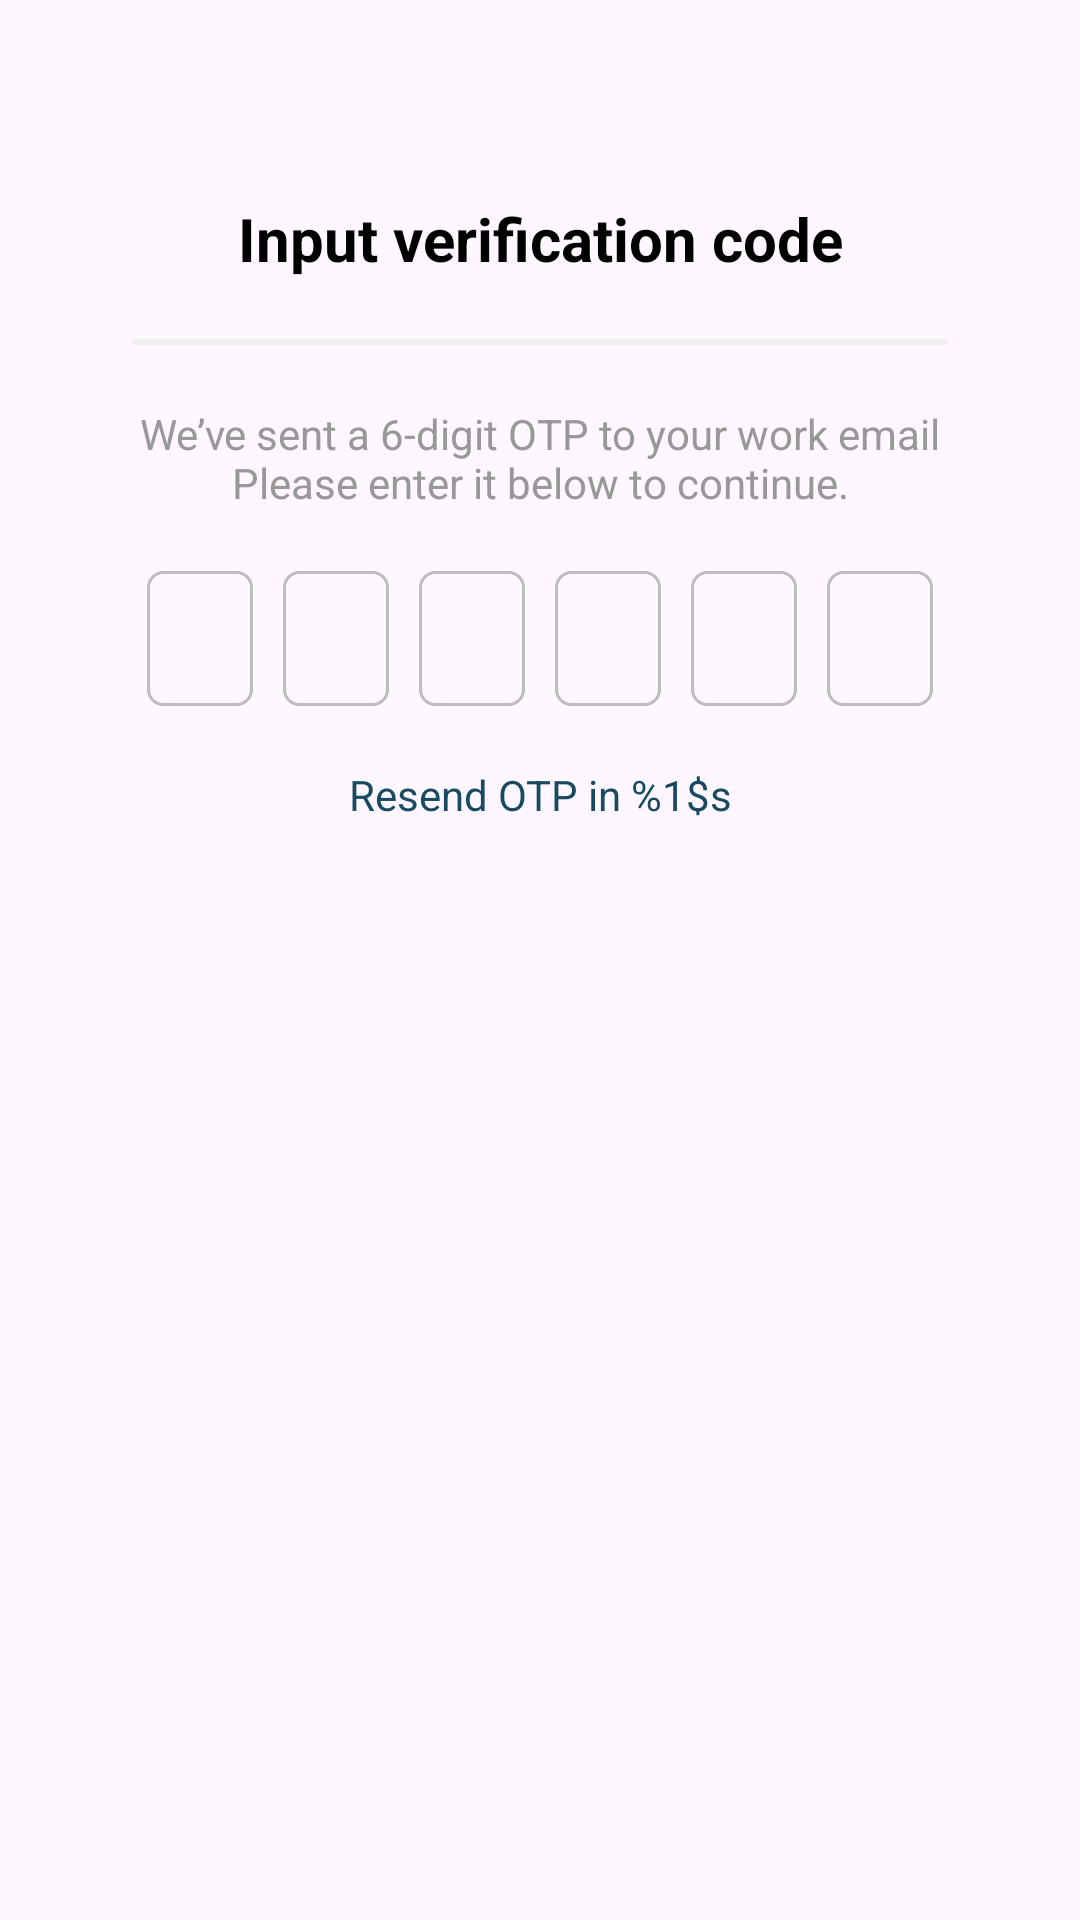

Write the Android layout XML for this screen, with the resource values it uses.
<!-- AndroidManifest.xml: application theme Theme.WolibaPracticalTask -->
<!-- res/layout/fragment_otp.xml -->
<?xml version="1.0" encoding="utf-8"?>
<androidx.constraintlayout.widget.ConstraintLayout xmlns:android="http://schemas.android.com/apk/res/android"
    xmlns:app="http://schemas.android.com/apk/res-auto"
    android:id="@+id/background"
    android:layout_width="match_parent"
    android:layout_height="match_parent"
    android:background="@drawable/background1">

    <androidx.constraintlayout.widget.ConstraintLayout
        android:id="@+id/loginLayout"
        android:layout_width="match_parent"
        android:layout_height="wrap_content"
        android:layout_marginStart="@dimen/_20dp"
        android:layout_marginTop="@dimen/_42dp"
        android:layout_marginEnd="@dimen/_20dp"
        android:background="@drawable/bg_login_card"
        android:elevation="@dimen/_5dp"
        android:padding="@dimen/_24dp"
        app:layout_constraintEnd_toEndOf="parent"
        app:layout_constraintStart_toStartOf="parent"
        app:layout_constraintTop_toTopOf="parent">

        <androidx.appcompat.widget.AppCompatTextView
            android:id="@+id/tvLoginTitle"
            android:layout_width="0dp"
            android:layout_height="wrap_content"
            android:gravity="center"
            android:text="@string/input_verification_code"
            android:textColor="@color/black"
            android:textSize="@dimen/_20sp"
            android:textStyle="bold"
            app:layout_constraintEnd_toEndOf="parent"
            app:layout_constraintStart_toStartOf="parent"
            app:layout_constraintTop_toTopOf="parent" />

        <View
            android:id="@+id/vwDivider"
            android:layout_width="match_parent"
            android:layout_height="@dimen/_2dp"
            android:layout_marginTop="@dimen/_20dp"
            android:background="@color/gray"
            app:layout_constraintStart_toStartOf="parent"
            app:layout_constraintTop_toBottomOf="@id/tvLoginTitle" />

        <androidx.appcompat.widget.AppCompatTextView
            android:id="@+id/tvFirstName"
            android:layout_width="wrap_content"
            android:layout_height="wrap_content"
            android:layout_marginTop="@dimen/_20dp"
            android:text="@string/we_ve_sent_a_6_digit_otp_to_your_work_email_please_enter_it_below_to_continue"
            android:textAlignment="center"
            android:textColor="@color/span_gray"
            android:textSize="@dimen/_14sp"
            app:layout_constraintStart_toStartOf="parent"
            app:layout_constraintTop_toBottomOf="@id/vwDivider" />

        <androidx.constraintlayout.widget.ConstraintLayout
            android:id="@+id/otpInput"
            android:layout_width="match_parent"
            android:layout_height="wrap_content"
            android:layout_gravity="center_vertical"
            android:layout_marginTop="@dimen/_20dp"
            android:orientation="horizontal"
            app:layout_constraintEnd_toEndOf="parent"
            app:layout_constraintStart_toStartOf="parent"
            app:layout_constraintTop_toBottomOf="@+id/tvFirstName">

            <LinearLayout
                android:id="@+id/llEnterOtp_OTP"
                android:layout_width="match_parent"
                android:layout_height="wrap_content"
                android:gravity="center"
                android:orientation="horizontal"
                app:layout_constraintEnd_toEndOf="parent"
                app:layout_constraintStart_toStartOf="parent"
                app:layout_constraintTop_toTopOf="parent">

                <androidx.appcompat.widget.AppCompatEditText
                    android:id="@+id/edtRegisterOtp1"
                    android:layout_width="@dimen/_48dp"
                    android:layout_height="@dimen/_45dp"
                    android:layout_marginStart="@dimen/_5dp"
                    android:layout_marginEnd="@dimen/_5dp"
                    android:layout_weight="1"
                    android:background="@drawable/bg_rectangle_grey"
                    android:cursorVisible="false"
                    android:gravity="center"
                    android:imeOptions="actionNext"
                    android:inputType="number"
                    android:maxLength="1"
                    android:nextFocusRight="@+id/editTxtOtp2"
                    android:textColor="@color/black"
                    android:textColorHint="@android:color/transparent"
                    android:textSize="@dimen/_20sp">

                    <requestFocus />

                </androidx.appcompat.widget.AppCompatEditText>

                <androidx.appcompat.widget.AppCompatEditText
                    android:id="@+id/edtRegisterOtp2"
                    android:layout_width="@dimen/_48dp"
                    android:layout_height="@dimen/_45dp"
                    android:layout_marginStart="@dimen/_5dp"
                    android:layout_marginEnd="@dimen/_5dp"
                    android:layout_weight="1"
                    android:background="@drawable/bg_rectangle_grey"
                    android:cursorVisible="false"
                    android:gravity="center"
                    android:imeOptions="actionNext"
                    android:inputType="number"
                    android:maxLength="1"
                    android:textColor="@color/black"
                    android:textSize="@dimen/_20sp" />

                <androidx.appcompat.widget.AppCompatEditText
                    android:id="@+id/edtRegisterOtp3"
                    android:layout_width="@dimen/_48dp"
                    android:layout_height="@dimen/_45dp"
                    android:layout_marginStart="@dimen/_5dp"
                    android:layout_marginEnd="@dimen/_5dp"
                    android:layout_weight="1"
                    android:background="@drawable/bg_rectangle_grey"
                    android:cursorVisible="false"
                    android:gravity="center"
                    android:imeOptions="actionNext"
                    android:inputType="number"
                    android:maxLength="1"
                    android:textColor="@color/black"
                    android:textSize="@dimen/_20sp" />

                <androidx.appcompat.widget.AppCompatEditText
                    android:id="@+id/edtRegisterOtp4"
                    android:layout_width="@dimen/_48dp"
                    android:layout_height="@dimen/_45dp"
                    android:layout_marginStart="@dimen/_5dp"
                    android:layout_marginEnd="@dimen/_5dp"
                    android:layout_weight="1"
                    android:background="@drawable/bg_rectangle_grey"
                    android:cursorVisible="false"
                    android:gravity="center"
                    android:imeOptions="actionNext"
                    android:inputType="number"
                    android:maxLength="1"
                    android:textColor="@color/black"
                    android:textSize="@dimen/_20sp" />

                <androidx.appcompat.widget.AppCompatEditText
                    android:id="@+id/edtRegisterOtp5"
                    android:layout_width="@dimen/_48dp"
                    android:layout_height="@dimen/_45dp"
                    android:layout_marginStart="@dimen/_5dp"
                    android:layout_marginEnd="@dimen/_5dp"
                    android:layout_weight="1"
                    android:background="@drawable/bg_rectangle_grey"
                    android:cursorVisible="false"
                    android:gravity="center"
                    android:imeOptions="actionNext"
                    android:inputType="number"
                    android:maxLength="1"
                    android:textColor="@color/black"
                    android:textSize="@dimen/_20sp" />

                <androidx.appcompat.widget.AppCompatEditText
                    android:id="@+id/edtRegisterOtp6"
                    android:layout_width="@dimen/_48dp"
                    android:layout_height="@dimen/_45dp"
                    android:layout_marginStart="@dimen/_5dp"
                    android:layout_marginEnd="@dimen/_5dp"
                    android:layout_weight="1"
                    android:background="@drawable/bg_rectangle_grey"
                    android:cursorVisible="false"
                    android:gravity="center"
                    android:imeOptions="actionNext"
                    android:inputType="number"
                    android:maxLength="1"
                    android:textColor="@color/black"
                    android:textSize="@dimen/_20sp" />

            </LinearLayout>

            <androidx.appcompat.widget.AppCompatTextView
                android:id="@+id/txtOtpError"
                android:layout_width="match_parent"
                android:layout_height="wrap_content"
                android:layout_marginTop="@dimen/_10dp"
                android:text="@string/incorrect_otp"
                android:textAlignment="center"
                android:textColor="@color/crimson_blush"
                android:visibility="gone"
                app:layout_constraintEnd_toEndOf="parent"
                app:layout_constraintStart_toStartOf="parent"
                app:layout_constraintTop_toBottomOf="@id/llEnterOtp_OTP" />
        </androidx.constraintlayout.widget.ConstraintLayout>

        <androidx.appcompat.widget.AppCompatTextView
            android:id="@+id/txtTimer"
            android:layout_width="0dp"
            android:layout_height="wrap_content"
            android:layout_marginTop="@dimen/_20dp"
            android:text="@string/resend_otp_in"
            android:textAlignment="center"
            android:textColor="@color/_184a61"
            android:textSize="@dimen/_14sp"
            app:layout_constraintEnd_toEndOf="parent"
            app:layout_constraintStart_toStartOf="parent"
            app:layout_constraintTop_toBottomOf="@id/otpInput" />

    </androidx.constraintlayout.widget.ConstraintLayout>


</androidx.constraintlayout.widget.ConstraintLayout>
<!-- resources referenced by this layout -->
<resources>
  <color name="_184a61">#184A61</color>
  <color name="black">#FF000000</color>
  <color name="crimson_blush">#DA6C74</color>
  <color name="gray">#EFEFEF</color>
  <color name="span_gray">#989898</color>
  <dimen name="_10dp">10dp</dimen>
  <dimen name="_14sp">14sp</dimen>
  <dimen name="_20dp">20dp</dimen>
  <dimen name="_20sp">20sp</dimen>
  <dimen name="_24dp">24dp</dimen>
  <dimen name="_2dp">2dp</dimen>
  <dimen name="_42dp">42dp</dimen>
  <dimen name="_45dp">45dp</dimen>
  <dimen name="_5dp">5dp</dimen>
  <!-- drawable bg_rectangle_grey (drawable) -->
  <?xml version="1.0" encoding="utf-8"?>
  <shape xmlns:android="http://schemas.android.com/apk/res/android"
      android:shape="rectangle">
      <stroke android:color="@color/bdbdbd" android:width="@dimen/_1dp"/>
      <corners
          android:bottomRightRadius="@dimen/_5dp"
          android:topLeftRadius="@dimen/_5dp"
          android:topRightRadius="@dimen/_5dp"
          android:bottomLeftRadius="@dimen/_5dp"/>
  </shape>
  <string name="incorrect_otp">Incorrect OTP</string>
  <string name="input_verification_code">Input verification code</string>
  <string name="resend_otp_in">Resend OTP in %1$s</string>
  <string name="we_ve_sent_a_6_digit_otp_to_your_work_email_please_enter_it_below_to_continue">We’ve sent a 6-digit OTP to your work email Please enter it below to continue.</string>
  <style name="Theme.WolibaPracticalTask" parent="Base.Theme.WolibaPracticalTask" />
  <color name="bdbdbd">#BDBDBD</color>
  <dimen name="_1dp">1dp</dimen>
  <style name="Base.Theme.WolibaPracticalTask" parent="Theme.Material3.DayNight.NoActionBar">
          
          
      </style>
</resources>
